Dataset: dataset (GitHub, ChaitanyaGidwani/F1). Classes: damp, dry, wet.

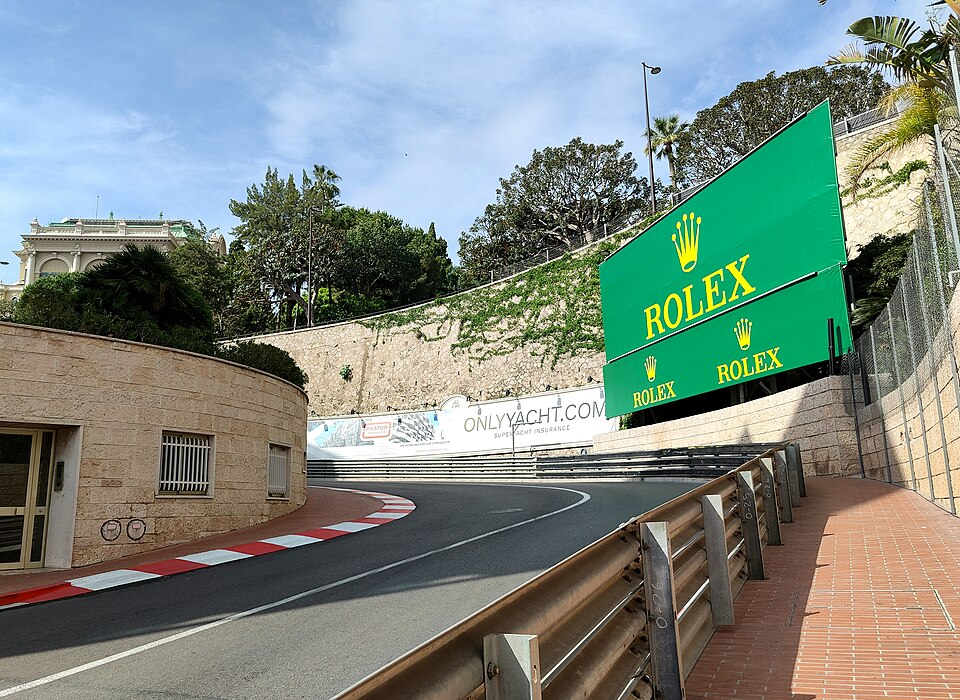
Label: dry

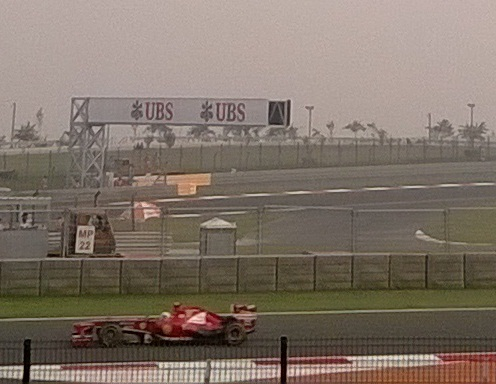
Label: wet

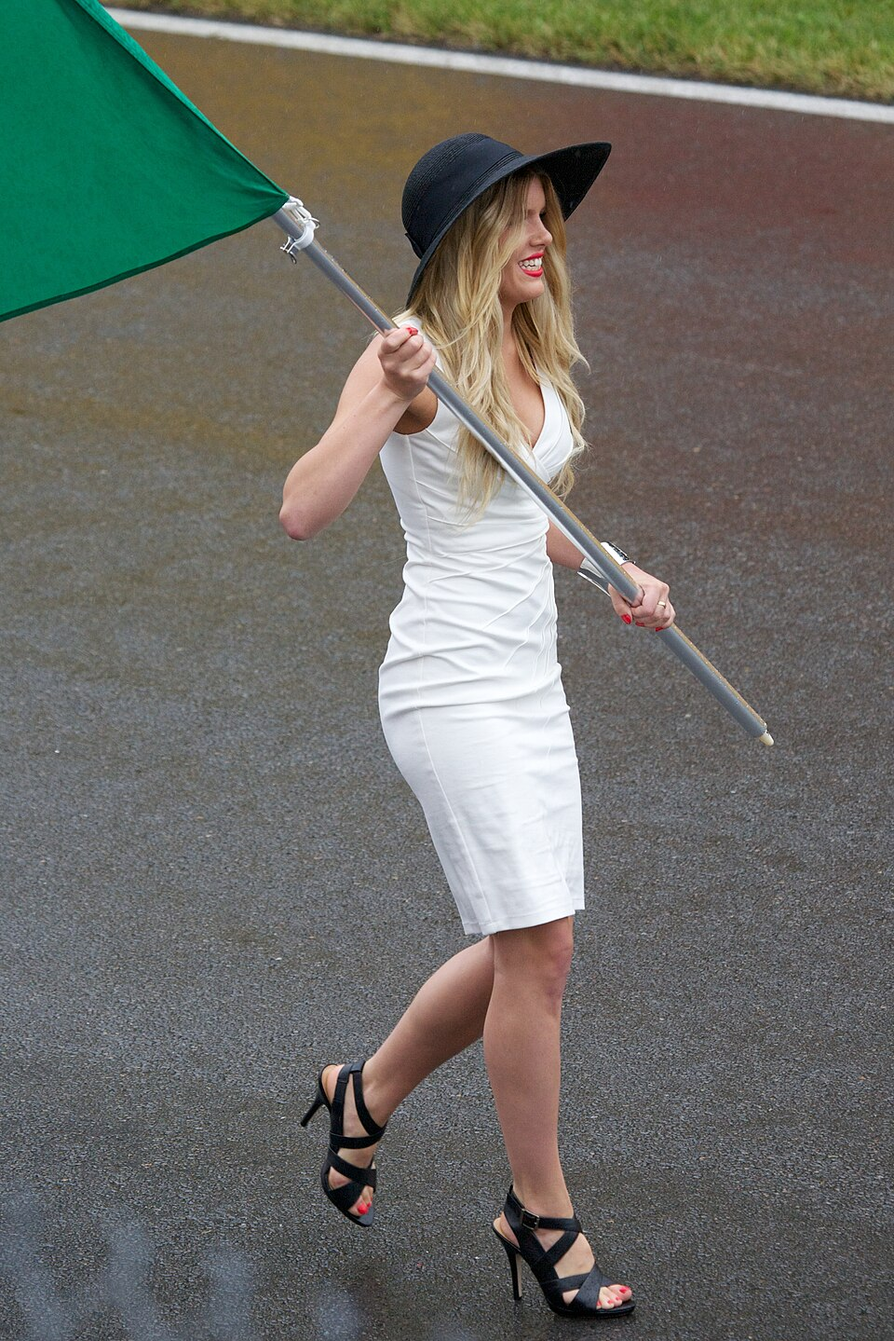
Label: wet

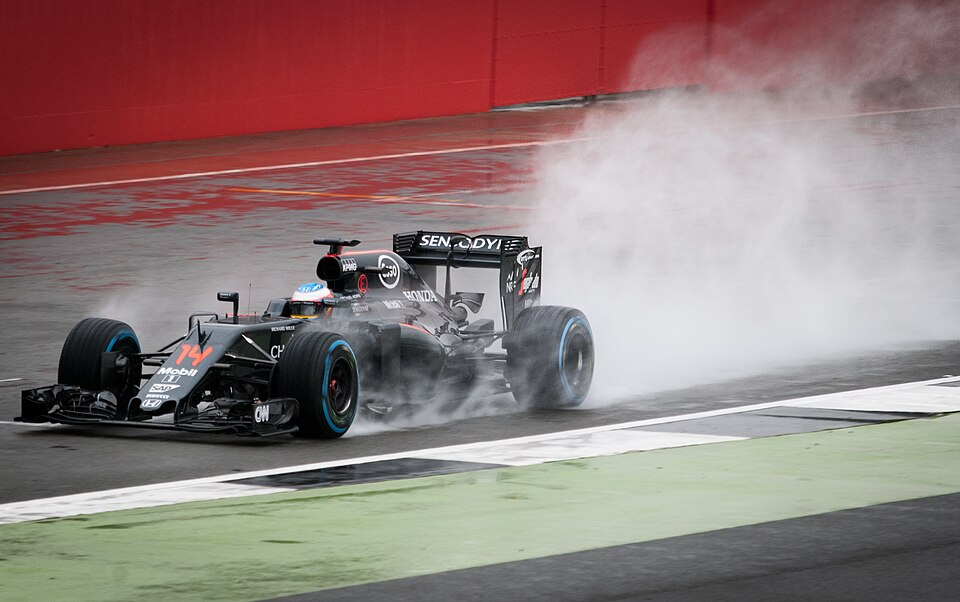
Label: wet

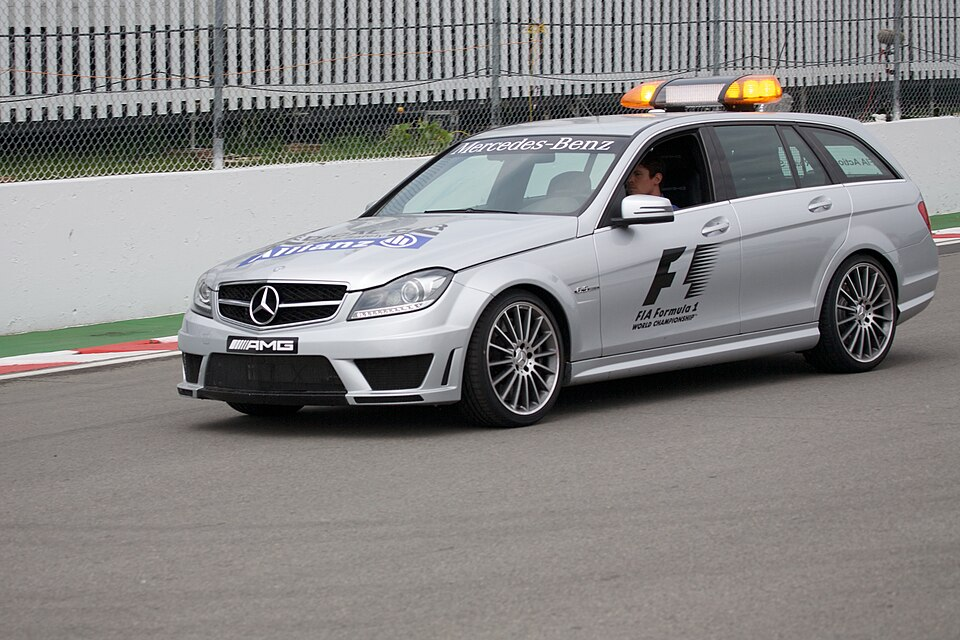
Label: dry

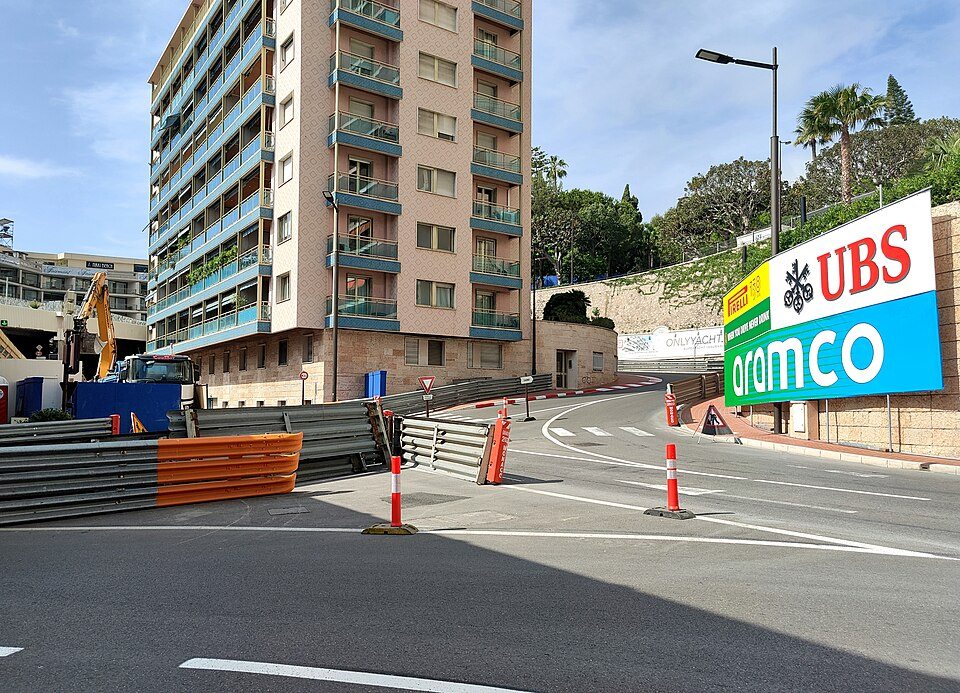
Label: dry
